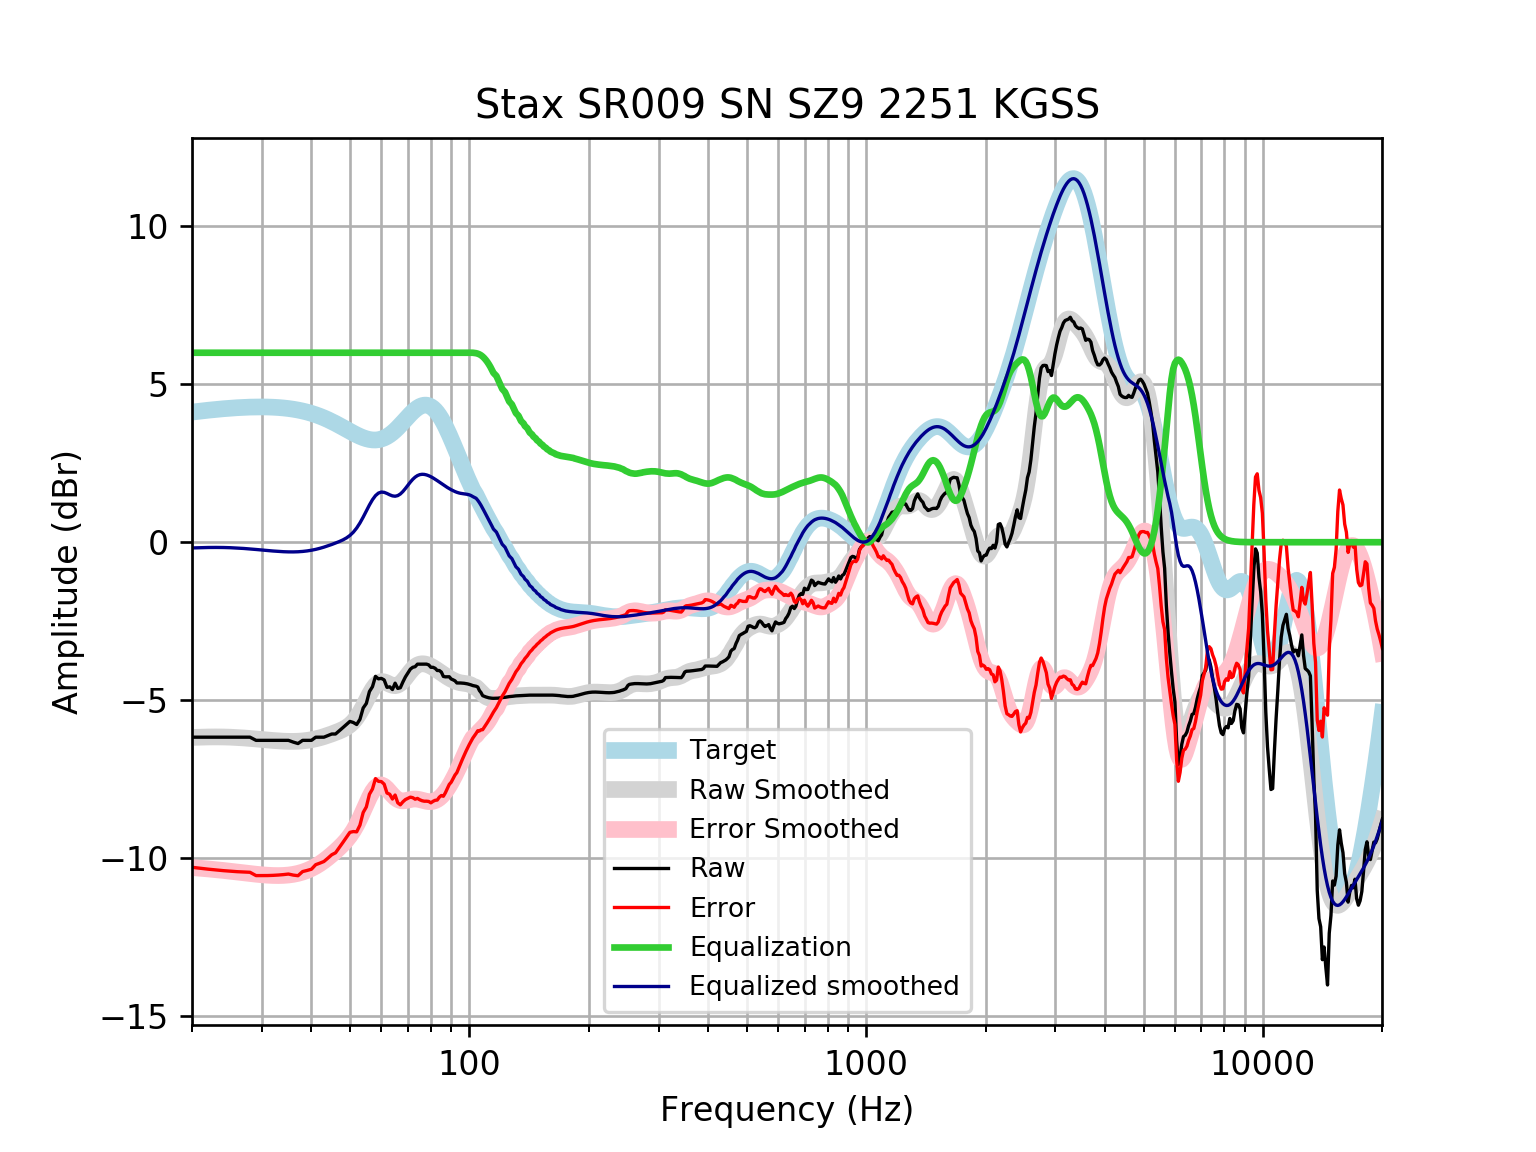

Values plotted in this chart, from the file beside it:
frequency, raw, error, smoothed, error_smoothed, equalization, equalized_raw, equalized_smoothed, target
20, -6.174, -10.29, -6.182, -10.3, 6, -0.174, -0.1815, 4.121
21, -6.174, -10.33, -6.172, -10.32, 6.0, -0.174, -0.1724, 4.152
22, -6.174, -10.35, -6.167, -10.35, 6.0, -0.174, -0.1671, 4.18
23, -6.174, -10.38, -6.166, -10.37, 6, -0.174, -0.1655, 4.205
24, -6.174, -10.4, -6.168, -10.39, 6, -0.174, -0.1677, 4.227
25, -6.174, -10.42, -6.174, -10.42, 6, -0.174, -0.1742, 4.245
26, -6.174, -10.43, -6.184, -10.44, 6.0, -0.174, -0.1844, 4.259
27, -6.174, -10.44, -6.198, -10.47, 6.0, -0.174, -0.1977, 4.271
28, -6.174, -10.45, -6.213, -10.49, 6.0, -0.174, -0.2133, 4.278
29, -6.275, -10.56, -6.23, -10.51, 6, -0.2745, -0.2301, 4.283
30, -6.275, -10.56, -6.247, -10.53, 6.0, -0.2745, -0.2472, 4.284
31, -6.275, -10.56, -6.264, -10.54, 6, -0.2745, -0.2636, 4.281
32, -6.275, -10.55, -6.278, -10.55, 6, -0.2745, -0.2784, 4.275
33, -6.275, -10.54, -6.291, -10.56, 6.0, -0.2745, -0.291, 4.265
34, -6.275, -10.53, -6.3, -10.55, 6, -0.2745, -0.3005, 4.251
35, -6.275, -10.51, -6.306, -10.54, 6, -0.2745, -0.306, 4.233
36, -6.33, -10.54, -6.307, -10.52, 6, -0.3301, -0.3068, 4.211
37, -6.375, -10.56, -6.302, -10.49, 6.0, -0.3751, -0.3024, 4.185
38, -6.275, -10.43, -6.292, -10.45, 6, -0.2745, -0.2922, 4.155
39, -6.275, -10.39, -6.276, -10.39, 6.0, -0.2745, -0.2761, 4.12
40, -6.275, -10.35, -6.254, -10.33, 6, -0.2745, -0.2541, 4.08
41, -6.175, -10.21, -6.226, -10.26, 6, -0.1745, -0.2264, 4.037
42, -6.174, -10.16, -6.193, -10.18, 6, -0.174, -0.1934, 3.989
43, -6.174, -10.11, -6.156, -10.09, 6.0, -0.174, -0.1559, 3.937
44, -6.124, -10.01, -6.115, -9.995, 6.0, -0.1235, -0.115, 3.881
45, -6.073, -9.896, -6.072, -9.893, 6, -0.0734, -0.07178, 3.823
46, -6.073, -9.835, -6.027, -9.787, 6.0, -0.0734, -0.02689, 3.762
47, -5.973, -9.672, -5.98, -9.678, 6.0, 0.02717, 0.02033, 3.7
48, -5.872, -9.509, -5.927, -9.562, 6.0, 0.1277, 0.07258, 3.636
49, -5.772, -9.345, -5.865, -9.438, 6, 0.2283, 0.1349, 3.574
50, -5.675, -9.187, -5.786, -9.298, 6, 0.3251, 0.214, 3.512
51, -5.709, -9.163, -5.683, -9.137, 6, 0.2911, 0.3169, 3.454
52, -5.772, -9.172, -5.551, -8.952, 6, 0.2283, 0.4485, 3.4
53, -5.61, -8.961, -5.391, -8.743, 6, 0.3904, 0.6093, 3.351
54, -5.25, -8.56, -5.206, -8.518, 6.0, 0.7502, 0.7935, 3.31
55, -5.107, -8.384, -5.011, -8.289, 6.0, 0.8929, 0.9891, 3.276
56, -4.728, -7.981, -4.821, -8.076, 6, 1.272, 1.179, 3.253
57, -4.575, -7.814, -4.653, -7.896, 6, 1.425, 1.347, 3.239
58, -4.248, -7.485, -4.525, -7.766, 6.0, 1.752, 1.475, 3.237
59, -4.327, -7.573, -4.445, -7.695, 6, 1.673, 1.555, 3.246
60, -4.311, -7.579, -4.412, -7.684, 6, 1.689, 1.588, 3.268
61, -4.361, -7.662, -4.421, -7.727, 6, 1.639, 1.579, 3.301
62, -4.596, -7.942, -4.456, -7.806, 6.0, 1.404, 1.544, 3.346
63, -4.579, -7.981, -4.499, -7.905, 6.0, 1.421, 1.501, 3.402
64, -4.665, -8.133, -4.533, -8.004, 6, 1.335, 1.467, 3.468
65, -4.464, -8.006, -4.544, -8.088, 6, 1.536, 1.456, 3.542
66, -4.63, -8.252, -4.524, -8.149, 6, 1.37, 1.476, 3.622
67, -4.608, -8.316, -4.473, -8.182, 6, 1.392, 1.527, 3.707
68, -4.426, -8.221, -4.395, -8.191, 6, 1.574, 1.605, 3.796
69, -4.266, -8.15, -4.299, -8.183, 6, 1.734, 1.701, 3.884
70, -4.142, -8.112, -4.196, -8.166, 6.0, 1.858, 1.804, 3.97
71, -4.02, -8.073, -4.097, -8.147, 6.0, 1.98, 1.903, 4.053
72, -3.961, -8.089, -4.009, -8.135, 6, 2.039, 1.991, 4.128
73, -3.942, -8.138, -3.939, -8.131, 6.0, 2.058, 2.061, 4.195
74, -3.862, -8.113, -3.89, -8.138, 6, 2.138, 2.11, 4.251
75, -3.861, -8.156, -3.86, -8.152, 6, 2.139, 2.14, 4.295
76, -3.861, -8.186, -3.849, -8.17, 6, 2.139, 2.151, 4.325
77, -3.861, -8.202, -3.853, -8.189, 6, 2.139, 2.147, 4.341
78, -3.861, -8.201, -3.869, -8.205, 6, 2.139, 2.131, 4.34
79, -3.885, -8.21, -3.894, -8.214, 6, 2.115, 2.106, 4.324
... 553 more rows
